The GitHub repository Idinmaster/Brain-Tumor-Classification- contains a labelled image folder "processed" with 4 categories: glioma, meningioma, no tumor, pituitary tumor. Examples follow, each with its label.

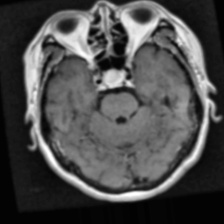
Label: pituitary tumor

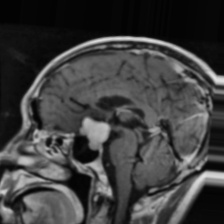
Label: meningioma

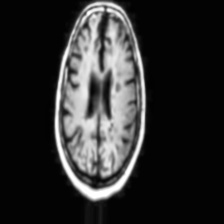
Label: no tumor

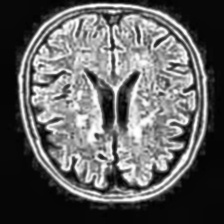
Label: no tumor

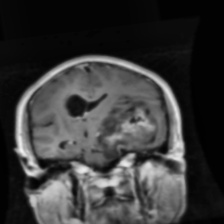
Label: glioma

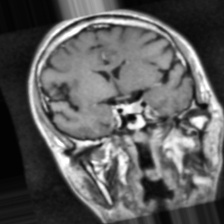
Label: pituitary tumor
